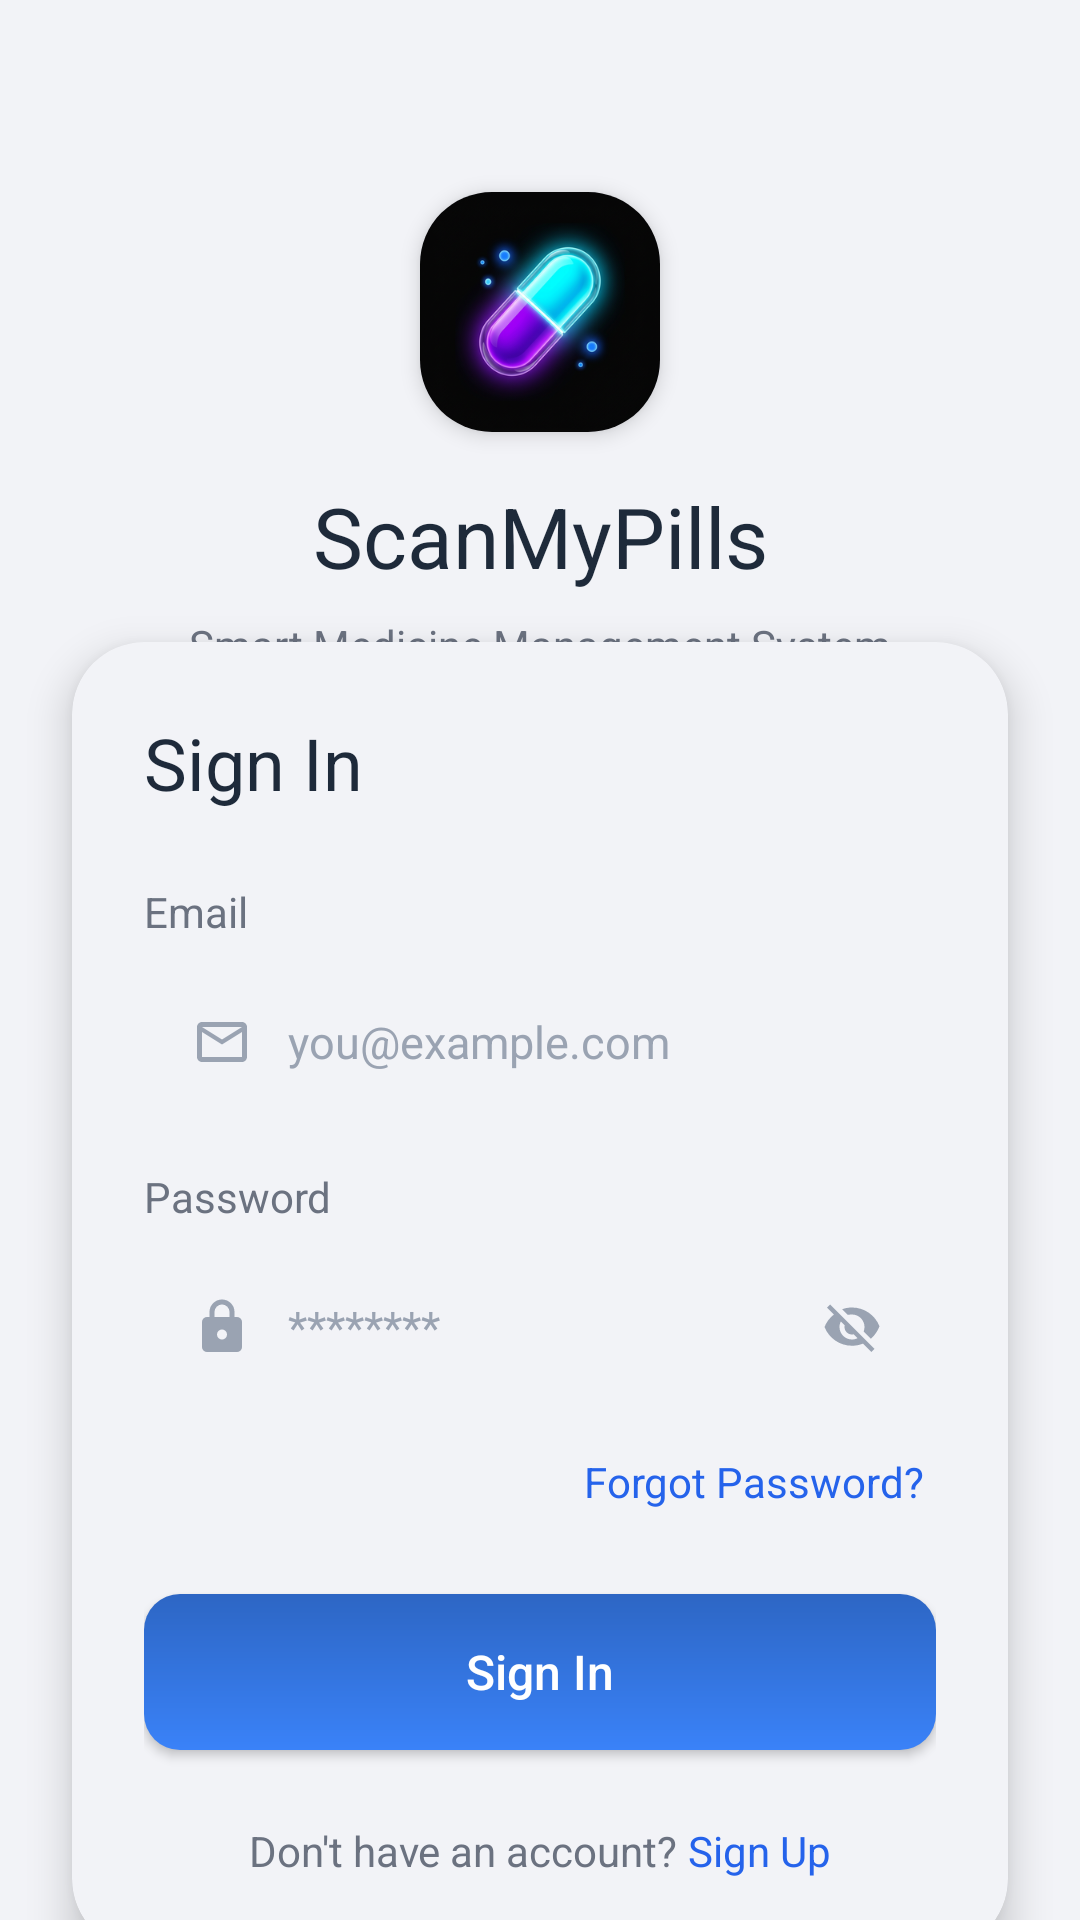

Reconstruct the res/layout file that produces this screen, plus the resources it refers to.
<!-- AndroidManifest.xml: application theme Theme.ScanmyPills -->
<!-- res/layout/activity_login.xml -->
<?xml version="1.0" encoding="utf-8"?>
<androidx.constraintlayout.widget.ConstraintLayout xmlns:android="http://schemas.android.com/apk/res/android"
    xmlns:app="http://schemas.android.com/apk/res-auto"
    xmlns:tools="http://schemas.android.com/tools"
    android:layout_width="match_parent"
    android:layout_height="match_parent"
    android:background="@color/bg_light_grey"
    tools:context=".LoginActivity">

    <androidx.constraintlayout.widget.Guideline
        android:id="@+id/guideline_top"
        android:layout_width="wrap_content"
        android:layout_height="wrap_content"
        android:orientation="horizontal"
        app:layout_constraintGuide_percent="0.1" />

    
    <com.google.android.material.card.MaterialCardView
        android:id="@+id/card_logo_wrapper"
        android:layout_width="80dp"
        android:layout_height="80dp"
        app:cardCornerRadius="24dp"
        app:cardElevation="4dp"
        app:layout_constraintEnd_toEndOf="parent"
        app:layout_constraintStart_toStartOf="parent"
        app:layout_constraintTop_toTopOf="@id/guideline_top"
        app:strokeWidth="0dp">

        <ImageView
            android:id="@+id/iv_logo"
            android:layout_width="match_parent"
            android:layout_height="match_parent"
            android:scaleType="centerCrop"
            android:src="@drawable/ic_app_logo" />

    </com.google.android.material.card.MaterialCardView>

    <TextView
        android:id="@+id/tv_app_name"
        android:layout_width="wrap_content"
        android:layout_height="wrap_content"
        android:layout_marginTop="16dp"
        android:fontFamily="sans-serif-bold"
        android:text="ScanMyPills"
        android:textColor="@color/text_dark_navy"
        android:textSize="28sp"
        app:layout_constraintEnd_toEndOf="parent"
        app:layout_constraintStart_toStartOf="parent"
        app:layout_constraintTop_toBottomOf="@id/card_logo_wrapper" />

    <TextView
        android:id="@+id/tv_app_subtitle"
        android:layout_width="wrap_content"
        android:layout_height="wrap_content"
        android:layout_marginTop="8dp"
        android:fontFamily="sans-serif"
        android:text="Smart Medicine Management System"
        android:textColor="@color/text_soft_grey"
        android:textSize="14sp"
        app:layout_constraintEnd_toEndOf="parent"
        app:layout_constraintStart_toStartOf="parent"
        app:layout_constraintTop_toBottomOf="@+id/tv_app_name" />

    
    <androidx.cardview.widget.CardView
        android:id="@+id/card_login"
        android:layout_width="0dp"
        android:layout_height="wrap_content"
        android:layout_marginStart="24dp"
        android:layout_marginEnd="24dp"
        app:cardBackgroundColor="@color/bg_light_grey"
        app:cardCornerRadius="24dp"
        app:cardElevation="8dp"
        app:layout_constraintBottom_toBottomOf="parent"
        app:layout_constraintEnd_toEndOf="parent"
        app:layout_constraintStart_toStartOf="parent"
        app:layout_constraintTop_toBottomOf="@+id/tv_app_subtitle">

        <LinearLayout
            android:layout_width="match_parent"
            android:layout_height="wrap_content"
            android:orientation="vertical"
            android:padding="24dp">

            <TextView
                android:id="@+id/tv_sign_in"
                android:layout_width="wrap_content"
                android:layout_height="wrap_content"
                android:fontFamily="sans-serif-bold"
                android:text="Sign In"
                android:textColor="@color/text_dark_navy"
                android:textSize="24sp" />

            <TextView
                android:layout_width="wrap_content"
                android:layout_height="wrap_content"
                android:layout_marginTop="24dp"
                android:text="Email"
                android:textColor="@color/text_soft_grey"
                android:textSize="14sp" />

            <LinearLayout
                android:layout_width="match_parent"
                android:layout_height="52dp"
                android:layout_marginTop="8dp"
                android:background="@drawable/bg_input_field"
                android:gravity="center_vertical"
                android:orientation="horizontal"
                android:paddingStart="16dp"
                android:paddingEnd="16dp">

                <ImageView
                    android:layout_width="20dp"
                    android:layout_height="20dp"
                    android:src="@drawable/ic_email"
                    app:tint="@color/text_skip_grey" />

                <EditText
                    android:id="@+id/et_email"
                    android:layout_width="match_parent"
                    android:layout_height="match_parent"
                    android:background="@android:color/transparent"
                    android:hint="you@example.com"
                    android:inputType="textEmailAddress"
                    android:paddingStart="12dp"
                    android:textColor="@color/text_dark_navy"
                    android:textColorHint="@color/text_skip_grey"
                    android:textSize="15sp" />
            </LinearLayout>

            <TextView
                android:layout_width="wrap_content"
                android:layout_height="wrap_content"
                android:layout_marginTop="16dp"
                android:text="Password"
                android:textColor="@color/text_soft_grey"
                android:textSize="14sp" />

            <LinearLayout
                android:layout_width="match_parent"
                android:layout_height="52dp"
                android:layout_marginTop="8dp"
                android:background="@drawable/bg_input_field"
                android:gravity="center_vertical"
                android:orientation="horizontal"
                android:paddingStart="16dp"
                android:paddingEnd="16dp">

                <ImageView
                    android:layout_width="20dp"
                    android:layout_height="20dp"
                    android:src="@drawable/ic_lock"
                    app:tint="@color/text_skip_grey" />

                <EditText
                    android:id="@+id/et_password"
                    android:layout_width="0dp"
                    android:layout_weight="1"
                    android:layout_height="match_parent"
                    android:background="@android:color/transparent"
                    android:hint="********"
                    android:inputType="textPassword"
                    android:paddingStart="12dp"
                    android:paddingEnd="12dp"
                    android:textColor="@color/text_dark_navy"
                    android:textColorHint="@color/text_skip_grey"
                    android:textSize="15sp" />

                <ImageView
                    android:id="@+id/iv_toggle_password"
                    android:layout_width="24dp"
                    android:layout_height="24dp"
                    android:padding="2dp"
                    android:src="@drawable/ic_eye_off"
                    app:tint="@color/text_skip_grey" />
            </LinearLayout>

            <TextView
                android:id="@+id/tv_forgot_password"
                android:layout_width="wrap_content"
                android:layout_height="wrap_content"
                android:layout_gravity="end"
                android:layout_marginTop="12dp"
                android:padding="4dp"
                android:text="Forgot Password?"
                android:textColor="@color/btn_blue"
                android:textSize="14sp" />

            <androidx.appcompat.widget.AppCompatButton
                android:id="@+id/btn_signin"
                android:layout_width="match_parent"
                android:layout_height="52dp"
                android:layout_marginTop="24dp"
                android:background="@drawable/bg_btn_gradient"
                android:fontFamily="sans-serif-medium"
                android:gravity="center"
                android:text="Sign In"
                android:textAllCaps="false"
                android:textColor="@android:color/white"
                android:textSize="16sp" />

            <LinearLayout
                android:layout_width="wrap_content"
                android:layout_height="wrap_content"
                android:layout_gravity="center_horizontal"
                android:layout_marginTop="24dp"
                android:orientation="horizontal">

                <TextView
                    android:layout_width="wrap_content"
                    android:layout_height="wrap_content"
                    android:text="Don't have an account? "
                    android:textColor="@color/text_soft_grey"
                    android:textSize="14sp" />

                <TextView
                    android:id="@+id/tv_signup"
                    android:layout_width="wrap_content"
                    android:layout_height="wrap_content"
                    android:text="Sign Up"
                    android:textColor="@color/btn_blue"
                    android:textSize="14sp" />
            </LinearLayout>

        </LinearLayout>
    </androidx.cardview.widget.CardView>

</androidx.constraintlayout.widget.ConstraintLayout>
<!-- resources referenced by this layout -->
<resources>
  <color name="bg_light_grey">#F2F3F7</color>
  <color name="btn_blue">#2563EB</color>
  <color name="text_dark_navy">#1E2A3A</color>
  <color name="text_skip_grey">#9AA3B2</color>
  <color name="text_soft_grey">#6B7280</color>
  <!-- drawable bg_btn_gradient (drawable) -->
  <?xml version="1.0" encoding="utf-8"?>
  <shape xmlns:android="http://schemas.android.com/apk/res/android">
      <gradient
          android:angle="-90"
          android:endColor="#3A82F8"
          android:startColor="#2D66C4" />
      <corners android:radius="12dp" />
  </shape>
  <!-- drawable ic_app_logo: png bitmap (drawable-hdpi, 26027 bytes) -->
  <!-- drawable ic_email (drawable) -->
  <?xml version="1.0" encoding="utf-8"?>
  <vector xmlns:android="http://schemas.android.com/apk/res/android"
      android:width="24dp"
      android:height="24dp"
      android:viewportWidth="24"
      android:viewportHeight="24">
      <path
          android:fillColor="#9AA3B2"
          android:pathData="M20,4H4C2.9,4 2,4.9 2,6V18C2,19.1 2.9,20 4,20H20C21.1,20 22,19.1 22,18V6C22,4.9 21.1,4 20,4M20,18H4V8L12,13L20,8V18M20,6L12,11L4,6H20Z" />
  </vector>
  <!-- drawable ic_eye_off (drawable) -->
  <vector xmlns:android="http://schemas.android.com/apk/res/android"
      android:width="24dp"
      android:height="24dp"
      android:viewportWidth="24"
      android:viewportHeight="24">
      <path
          android:fillColor="#9AA3B2"
          android:pathData="M12,7c2.76,0 5,2.24 5,5 0,0.65 -0.13,1.26 -0.36,1.82l2.92,2.92c1.51,-1.39 2.72,-3.12 3.44,-5.04 -1.73,-4.39 -6,-7.5 -11,-7.5 -1.4,0 -2.74,0.25 -3.98,0.7l2.16,2.16C10.74,7.13 11.35,7 12,7zM2,4.27l2.28,2.28 0.46,0.46C3.08,8.3 1.78,10.02 1,12c1.73,4.39 6,7.5 11,7.5 1.55,0 3.03,-0.3 4.38,-0.84l0.42,0.42L19.73,22 21,20.73 3.27,3 2,4.27zM7.53,9.8l1.55,1.55c-0.05,0.21 -0.08,0.43 -0.08,0.65 0,1.66 1.34,3 3,3 0.22,0 0.44,-0.03 0.65,-0.08l1.55,1.55c-0.67,0.33 -1.41,0.53 -2.2,0.53 -2.76,0 -5,-2.24 -5,-5 0,-0.79 0.2,-1.53 0.53,-2.2zm4.31,-0.11l3.69,3.69L15.53,13.38 11.84,9.69 11.84,9.69z" />
  </vector>
  <!-- drawable ic_lock (drawable) -->
  <?xml version="1.0" encoding="utf-8"?>
  <vector xmlns:android="http://schemas.android.com/apk/res/android"
      android:width="24dp"
      android:height="24dp"
      android:viewportWidth="24"
      android:viewportHeight="24">
      <path
          android:fillColor="#9AA3B2"
          android:pathData="M18,8H17V6A5,5 0 0,0 7,6V8H6A2,2 0 0,0 4,10V20A2,2 0 0,0 6,22H18A2,2 0 0,0 20,20V10A2,2 0 0,0 18,8M9,6A3,3 0 0,1 15,6V8H9V6M12,17A2,2 0 1,1 14,15A2,2 0 0,1 12,17Z" />
  </vector>
  <style name="Theme.ScanmyPills" parent="Base.Theme.ScanmyPills" />
  <style name="Base.Theme.ScanmyPills" parent="Theme.Material3.Light.NoActionBar">
          
          <item name="colorPrimary">@color/primary</item>
          <item name="colorPrimaryDark">@color/primary</item>
          <item name="colorAccent">@color/primary</item>
      </style>
  <color name="primary">#2563EB</color>
</resources>
